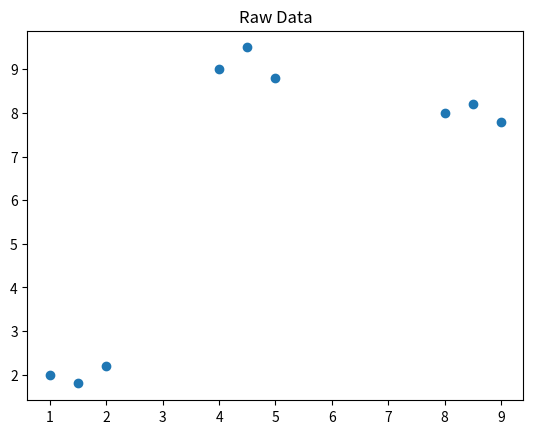
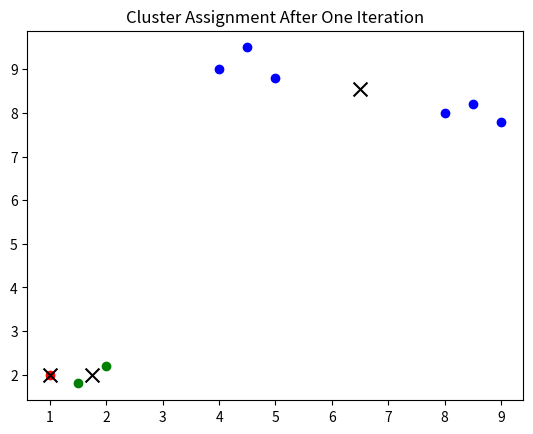
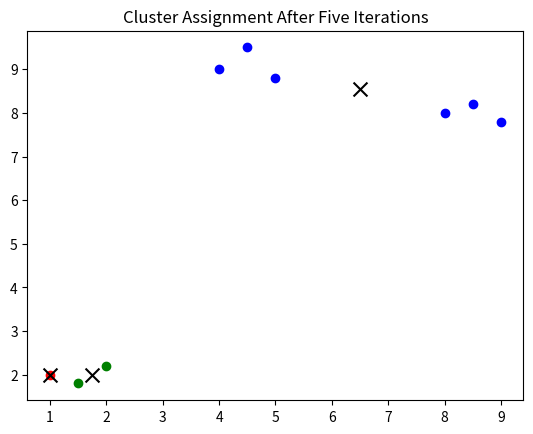

Reproduce these figures in Python, in order.
import matplotlib.pyplot as plt

points = [
    [1, 2], [1.5, 1.8], [2, 2.2],
    [8, 8], [8.5, 8.2], [9, 7.8],
    [4, 9], [4.5, 9.5], [5, 8.8]
]

# separate x and y
x = [p[0] for p in points]
y = [p[1] for p in points]

plt.scatter(x, y)
plt.title("Raw Data")
plt.xlabel=("x")
plt.ylabel=("y")
plt.show()

# pick centers
'''
centers = [
        [1,2],
        [8,8],
        [4,9] ]
'''

centers = [
        [1,1],
        [2,2],
        [3,3] ]
        
'''        
centers = [
        [1,1],
        [5,5],
        [8,8] ]
'''

import math

def distance(p1, p2):
    return math.sqrt((p1[0] - p2[0])**2 + (p1[1] - p2[1])**2)

def assign_points(points, centers):
    labels = []
    for point in points:
        distances = [distance(point, center) for center in centers]
        label = distances.index(min(distances))
        labels.append(label)
    return labels

def update_centers(points, labels, k):
    new_centers = []
    for i in range(k):
        cluster_points = [points[j] for j in range(len(points)) if labels[j] == i]
        X_mean = sum(p[0] for p in cluster_points)/len(cluster_points)
        Y_mean = sum(p[1] for p in cluster_points)/len(cluster_points)
        new_centers.append([X_mean, Y_mean])
    return new_centers
    
# One iteration example
labels = assign_points(points, centers)
new_centers = update_centers(points, labels, 3)
print("Labels ", labels)
print("Updated centers: ", new_centers)

colors = ["red", "green", "blue"]
for i, point in enumerate(points):
    plt.scatter(point[0], point[1], color=colors[labels[i]])

for center in new_centers:
    plt.scatter(center[0], center[1], color="black", marker="x", s=100)

plt.title("Cluster Assignment After One Iteration")
plt.xlabel=("x")
plt.xlabel=("y")
plt.show()

print("=============================")


for step in range(5):
    labels = assign_points(points, centers)
    centers = update_centers(points, labels, 3)
    print("Labels ", labels)
    print("Updated centers: ", centers)

for i, point in enumerate(points):
    plt.scatter(point[0], point[1], color=colors[labels[i]])

for center in centers:
    plt.scatter(center[0], center[1], color="black", marker="x", s=100)


plt.title("Cluster Assignment After Five Iterations")
plt.xlabel=("x")
plt.xlabel=("y")
plt.show()


        
        
        
        
        
        
        
        
        
        
        
        
